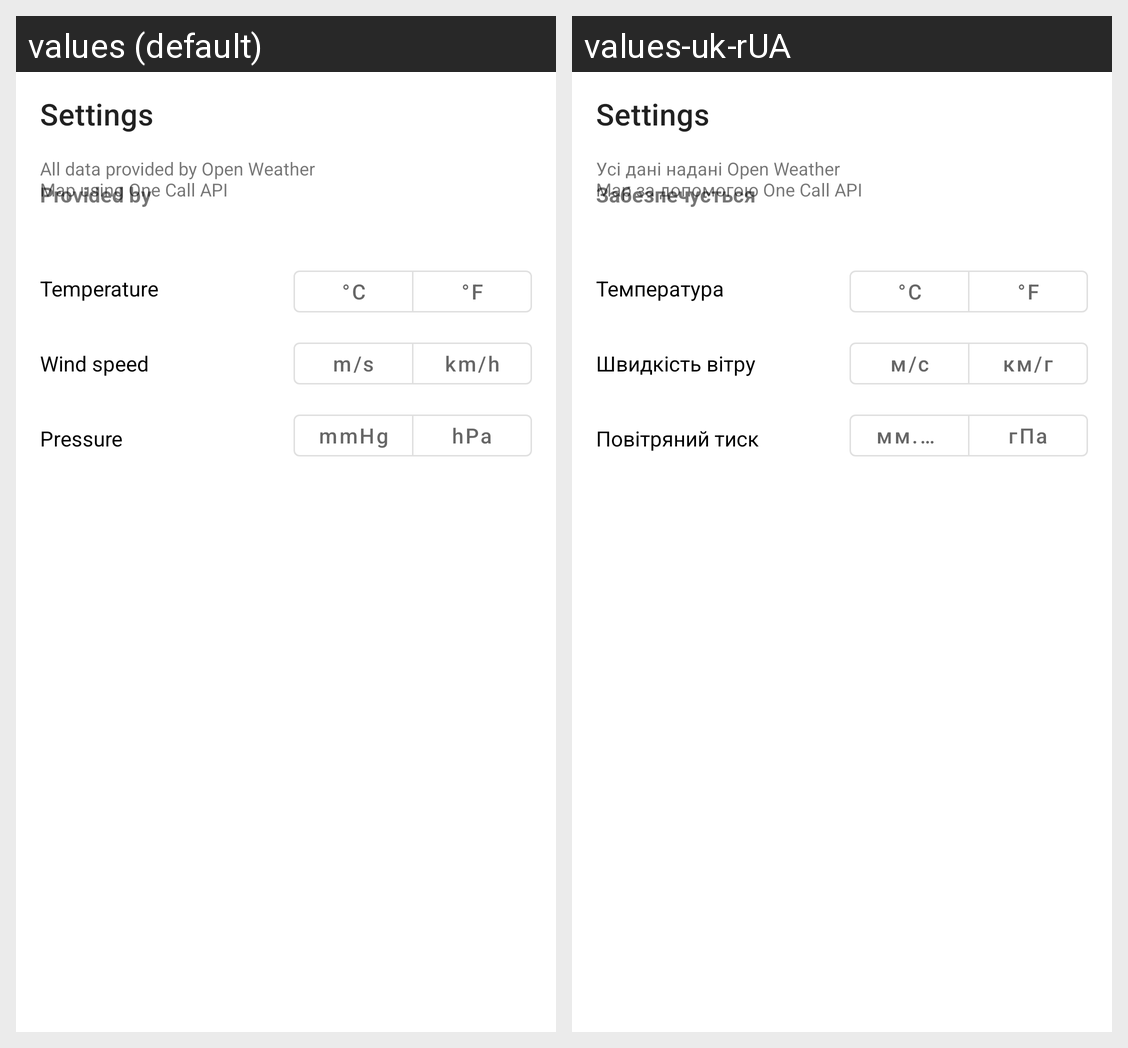

Here is an Android app screen in its default locale and in the app's own translations. Write out the translated-string differences for the strings that appear on this screen.
Android screen res/layout/activity_settings.xml rendered under 2 locales, left to right: values (default), values-uk-rUA. Device: Nexus 5 (rendered at 1080×1920; each locale shown at half size, 540×960, under a caption strip naming it); theme Theme.WeatherApp.
Strings drawn on this screen, with the default value and each locale's value (text and hints the layout hard-codes, and strings that could not be matched under every locale, appear in the picture but are not listed):

provided_by
  values: Provided by
  values-uk-rUA: Забезпечується

provider_description
  values: All data provided by Open Weather 
      Map using One Call API
  values-uk-rUA: Усі дані надані Open Weather 
      Map за допомогою One Call API

temperature
  values: Temperature
  values-uk-rUA: Температура

c
  values: °C
  values-uk-rUA: °C  [not translated; the default value is used]

f
  values: °F
  values-uk-rUA: °F  [not translated; the default value is used]

wind_speed
  values: Wind speed
  values-uk-rUA: Швидкість вітру

m_s
  values: m/s
  values-uk-rUA: м/с

km_h
  values: km/h
  values-uk-rUA: км/г

pressure
  values: Pressure
  values-uk-rUA: Повітряний тиск

mmhg
  values: mmHg
  values-uk-rUA: мм.рт.ст

hpa
  values: hPa
  values-uk-rUA: гПа
